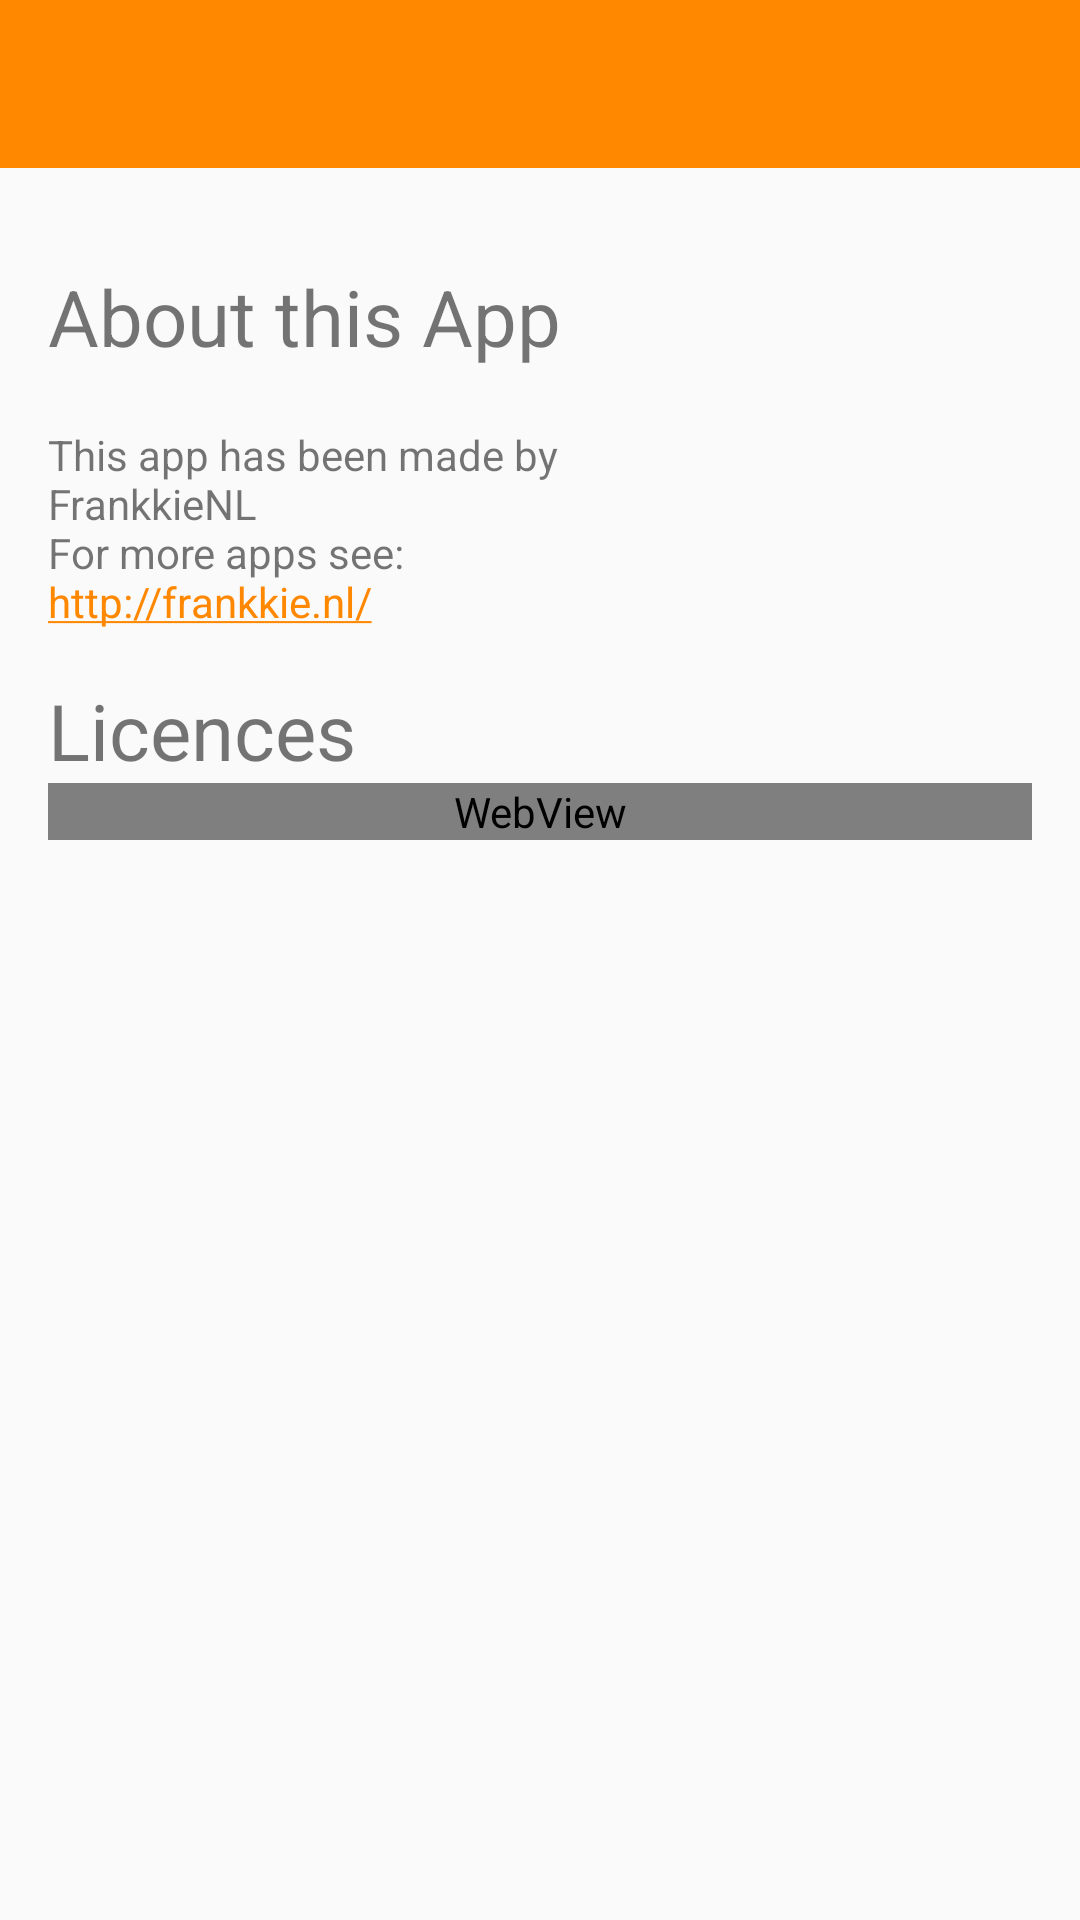

Reconstruct the res/layout file that produces this screen, plus the resources it refers to.
<!-- AndroidManifest.xml: application theme AppTheme -->
<!-- res/layout/activity_about_app.xml -->
<?xml version="1.0" encoding="utf-8"?>
<LinearLayout xmlns:android="http://schemas.android.com/apk/res/android"
    android:layout_width="match_parent"
    android:layout_height="match_parent"
    android:orientation="vertical">

    <android.support.v7.widget.Toolbar
        android:id="@+id/toolbar"
        android:layout_width="match_parent"
        android:layout_height="wrap_content"
        android:background="@color/actionbar_background" />

    <RelativeLayout xmlns:android="http://schemas.android.com/apk/res/android"
        android:layout_width="match_parent"
        android:layout_height="match_parent"
        android:padding="16dp">

        <ImageView
            android:id="@+id/aboutapp_frankkienl_image"
            android:layout_width="120dp"
            android:layout_height="140dp"
            android:layout_alignParentRight="true"
            android:adjustViewBounds="true"
            android:paddingTop="16dp"
            android:src="@drawable/frankkienl" />

        <LinearLayout
            android:id="@+id/aboutapp_textcontainer"
            android:layout_width="match_parent"
            android:layout_height="wrap_content"
            android:layout_toLeftOf="@id/aboutapp_frankkienl_image"
            android:orientation="vertical">

            <TextView
                style="@style/textStyle_header"
                android:layout_width="match_parent"
                android:layout_height="wrap_content"
                android:text="@string/about_this_app" />

            <TextView
                android:id="@+id/aboutapp_version"
                style="@style/textStyle_details"
                android:layout_width="match_parent"
                android:layout_height="wrap_content" />
            <TextView
                android:id="@+id/aboutapp_frankkienl_description"
                android:text="@string/aboutapp_frankkienl_description"
                style="@style/textStyle_details"
                android:autoLink="web"
                android:layout_width="match_parent"
                android:layout_height="wrap_content" />

            <TextView
                style="@style/textStyle_header"
                android:layout_width="match_parent"
                android:layout_height="wrap_content"
                android:text="@string/aboutapp_licences" />
        </LinearLayout>

        <WebView
            android:id="@+id/aboutapp_webview"
            android:layout_width="match_parent"
            android:layout_height="wrap_content"
            android:layout_below="@id/aboutapp_textcontainer" />
    </RelativeLayout>
</LinearLayout>
<!-- resources referenced by this layout -->
<resources>
  <color name="actionbar_background">#F80</color>
  <string name="about_this_app">About this App</string>
  <string name="aboutapp_frankkienl_description">This app has been made by FrankkieNL \nFor more apps see: \nhttp://frankkie.nl/</string>
  <string name="aboutapp_licences">Licences</string>
  <style name="textStyle_details">
  
      </style>
  <style name="textStyle_header">
          <item name="android:paddingTop">16dp</item>
          <item name="android:textSize">26sp</item>
      </style>
  <style name="AppTheme" parent="Theme.AppCompat.Light">
          <item name="android:windowNoTitle">true</item>
          <item name="windowActionBar">false</item>
          <item name="drawerArrowStyle">@style/DrawerArrowStyle</item>
  
          
          
          
          <item name="colorPrimary">@color/actionbar_background</item>
          
          <item name="colorPrimaryDark">@color/actionbar_background_dark</item>
          
          <item name="colorAccent">@color/actionbar_background</item>
      </style>
  <style name="DrawerArrowStyle" parent="Widget.AppCompat.DrawerArrowToggle">
          <item name="spinBars">true</item>
      </style>
</resources>
